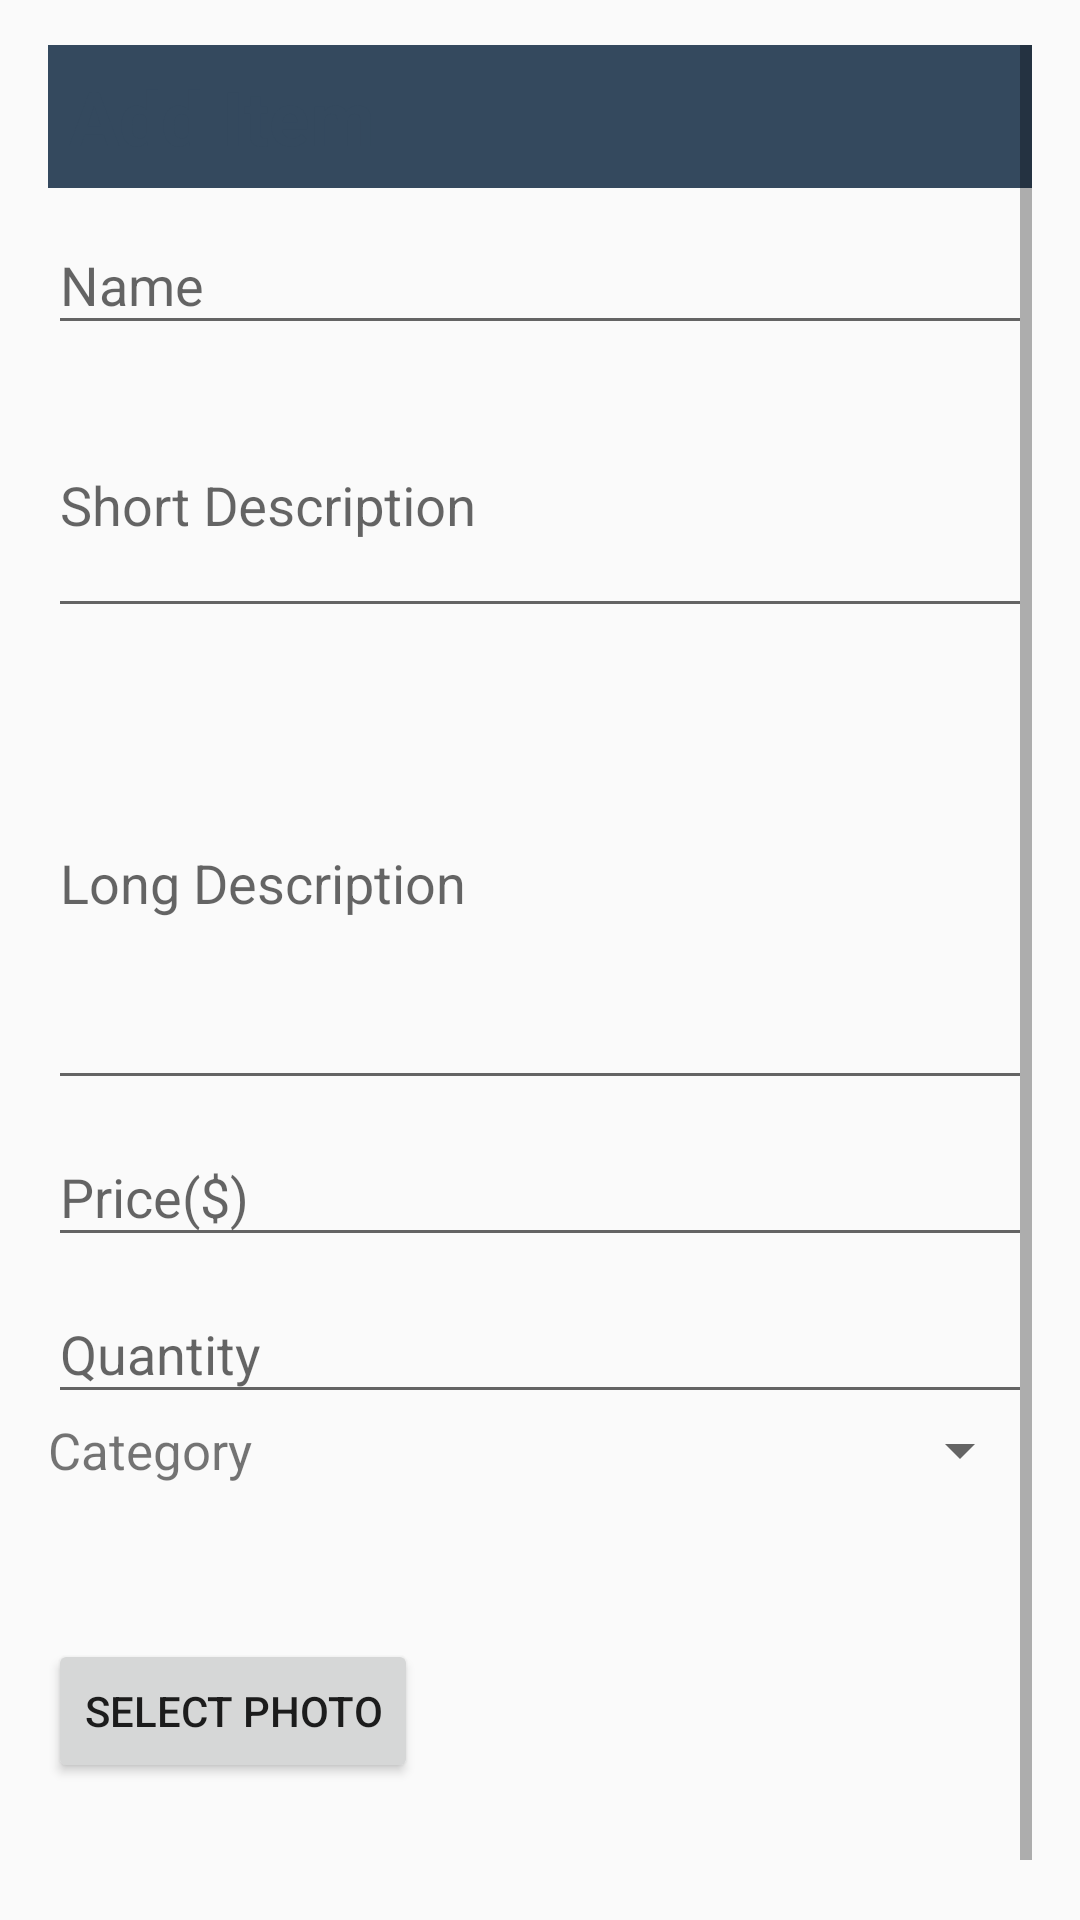

Write the Android layout XML for this screen, with the resource values it uses.
<!-- AndroidManifest.xml: application theme AppTheme -->
<!-- res/layout/fragment_add_item.xml -->
<ScrollView xmlns:android="http://schemas.android.com/apk/res/android"
    xmlns:app="http://schemas.android.com/apk/res-auto"
    android:layout_width="match_parent"
    android:layout_height="match_parent"
    android:paddingBottom="@dimen/activity_vertical_margin"
    android:paddingLeft="@dimen/activity_horizontal_margin"
    android:paddingRight="@dimen/activity_horizontal_margin"
    android:paddingTop="@dimen/activity_vertical_margin">

    <LinearLayout
        android:layout_width="match_parent"
        android:layout_height="wrap_content"
        android:orientation="vertical">

        <LinearLayout
            android:layout_width="match_parent"
            android:layout_height="wrap_content"
            android:background="@color/primary_color"
            android:orientation="horizontal">

            <TextView
                android:layout_width="match_parent"
                android:layout_height="wrap_content"
                android:layout_marginRight="20dp"
                android:padding="7dp"
                android:text="@string/add_item"
                android:textColor="@color/text_icons"
                android:textSize="25sp"
                android:textStyle="bold" />

            <ProgressBar
                android:id="@+id/login_progress"
                style="?android:attr/progressBarStyle"
                android:layout_width="match_parent"
                android:layout_height="wrap_content"
                android:layout_marginBottom="8dp"
                android:visibility="gone" />
        </LinearLayout>

        <android.support.design.widget.TextInputLayout
            android:layout_width="match_parent"
            android:layout_height="wrap_content">

            <EditText
                android:layout_width="match_parent"
                android:layout_height="wrap_content"
                android:hint="Name"
                android:inputType="text"
                android:maxLines="1"
                android:singleLine="true"
                android:textColor="@color/primary_text"
                android:textColorHint="@color/primary_text" />
        </android.support.design.widget.TextInputLayout>

        <android.support.design.widget.TextInputLayout
            android:layout_width="match_parent"
            android:layout_height="wrap_content">

            <EditText
                android:layout_width="match_parent"
                android:layout_height="wrap_content"
                android:hint="Short Description"
                android:inputType="textMultiLine"
                android:lines="3"
                android:maxLines="3"
                android:textColor="@color/primary_text" />
        </android.support.design.widget.TextInputLayout>


        <android.support.design.widget.TextInputLayout
            android:layout_width="match_parent"
            android:layout_height="wrap_content">

            <EditText
                android:layout_width="match_parent"
                android:layout_height="wrap_content"
                android:hint="Long Description"
                android:inputType="textMultiLine"
                android:lines="6"
                android:maxLines="6"
                android:textColor="@color/primary_text" />
        </android.support.design.widget.TextInputLayout>

        <android.support.design.widget.TextInputLayout
            android:layout_width="match_parent"
            android:layout_height="wrap_content">

            <EditText
                android:layout_width="match_parent"
                android:layout_height="wrap_content"
                android:hint="Price($)"
                android:inputType="numberDecimal"
                android:maxLines="1"
                android:singleLine="true"
                android:textColor="@color/primary_text" />
        </android.support.design.widget.TextInputLayout>

        <android.support.design.widget.TextInputLayout
            android:layout_width="match_parent"
            android:layout_height="wrap_content">

            <EditText
                android:layout_width="match_parent"
                android:layout_height="wrap_content"
                android:hint="Quantity"
                android:inputType="numberDecimal"
                android:maxLines="1"
                android:singleLine="true"
                android:textColor="@color/primary_text" />
        </android.support.design.widget.TextInputLayout>

        <LinearLayout
            android:layout_width="match_parent"
            android:layout_height="wrap_content"
            android:orientation="horizontal">

            <TextView
                android:layout_width="wrap_content"
                android:layout_height="wrap_content"
                android:layout_gravity="center_vertical"
                android:text="Category"
                android:textSize="17sp" />

            <Spinner
                android:id="@+id/spinner"
                android:layout_width="match_parent"
                android:layout_height="wrap_content"
                android:spinnerMode="dropdown" />
        </LinearLayout>

        <LinearLayout
            android:layout_width="match_parent"
            android:layout_height="wrap_content"
            android:orientation="horizontal">

            <Button
                android:id="@+id/add_photo"
                android:layout_width="wrap_content"
                android:layout_height="wrap_content"
                android:layout_gravity="center_vertical"
                android:layout_marginRight="15dp"
                android:text="Select Photo" />

            <ImageView
                android:id="@+id/item_image"
                android:layout_width="match_parent"
                android:layout_height="150dp"
                android:src="@drawable/kitty_hero" />
        </LinearLayout>

        <LinearLayout
            android:layout_width="match_parent"
            android:layout_height="wrap_content"
            android:orientation="horizontal">

            </LinearLayout>

    </LinearLayout>
</ScrollView>
<!-- resources referenced by this layout -->
<resources>
  <color name="primary_color">#34495E</color>
  <color name="primary_text">#727272</color>
  <color name="text_icons">#34495E</color>
  <dimen name="activity_horizontal_margin">16dp</dimen>
  <dimen name="activity_vertical_margin">15dp</dimen>
  <string name="add_item">Add Item</string>
  <style name="AppTheme" parent="Theme.AppCompat.Light.NoActionBar">
          
          <item name="colorPrimary">@color/colorPrimary</item>
          <item name="colorPrimaryDark">@color/test4</item>
          <item name="colorAccent">@color/colorAccent</item>
      </style>
  <color name="colorPrimary">#03A9F4</color>
  <color name="test4">#0288D1</color>
  <color name="colorAccent">#607D8B</color>
</resources>
